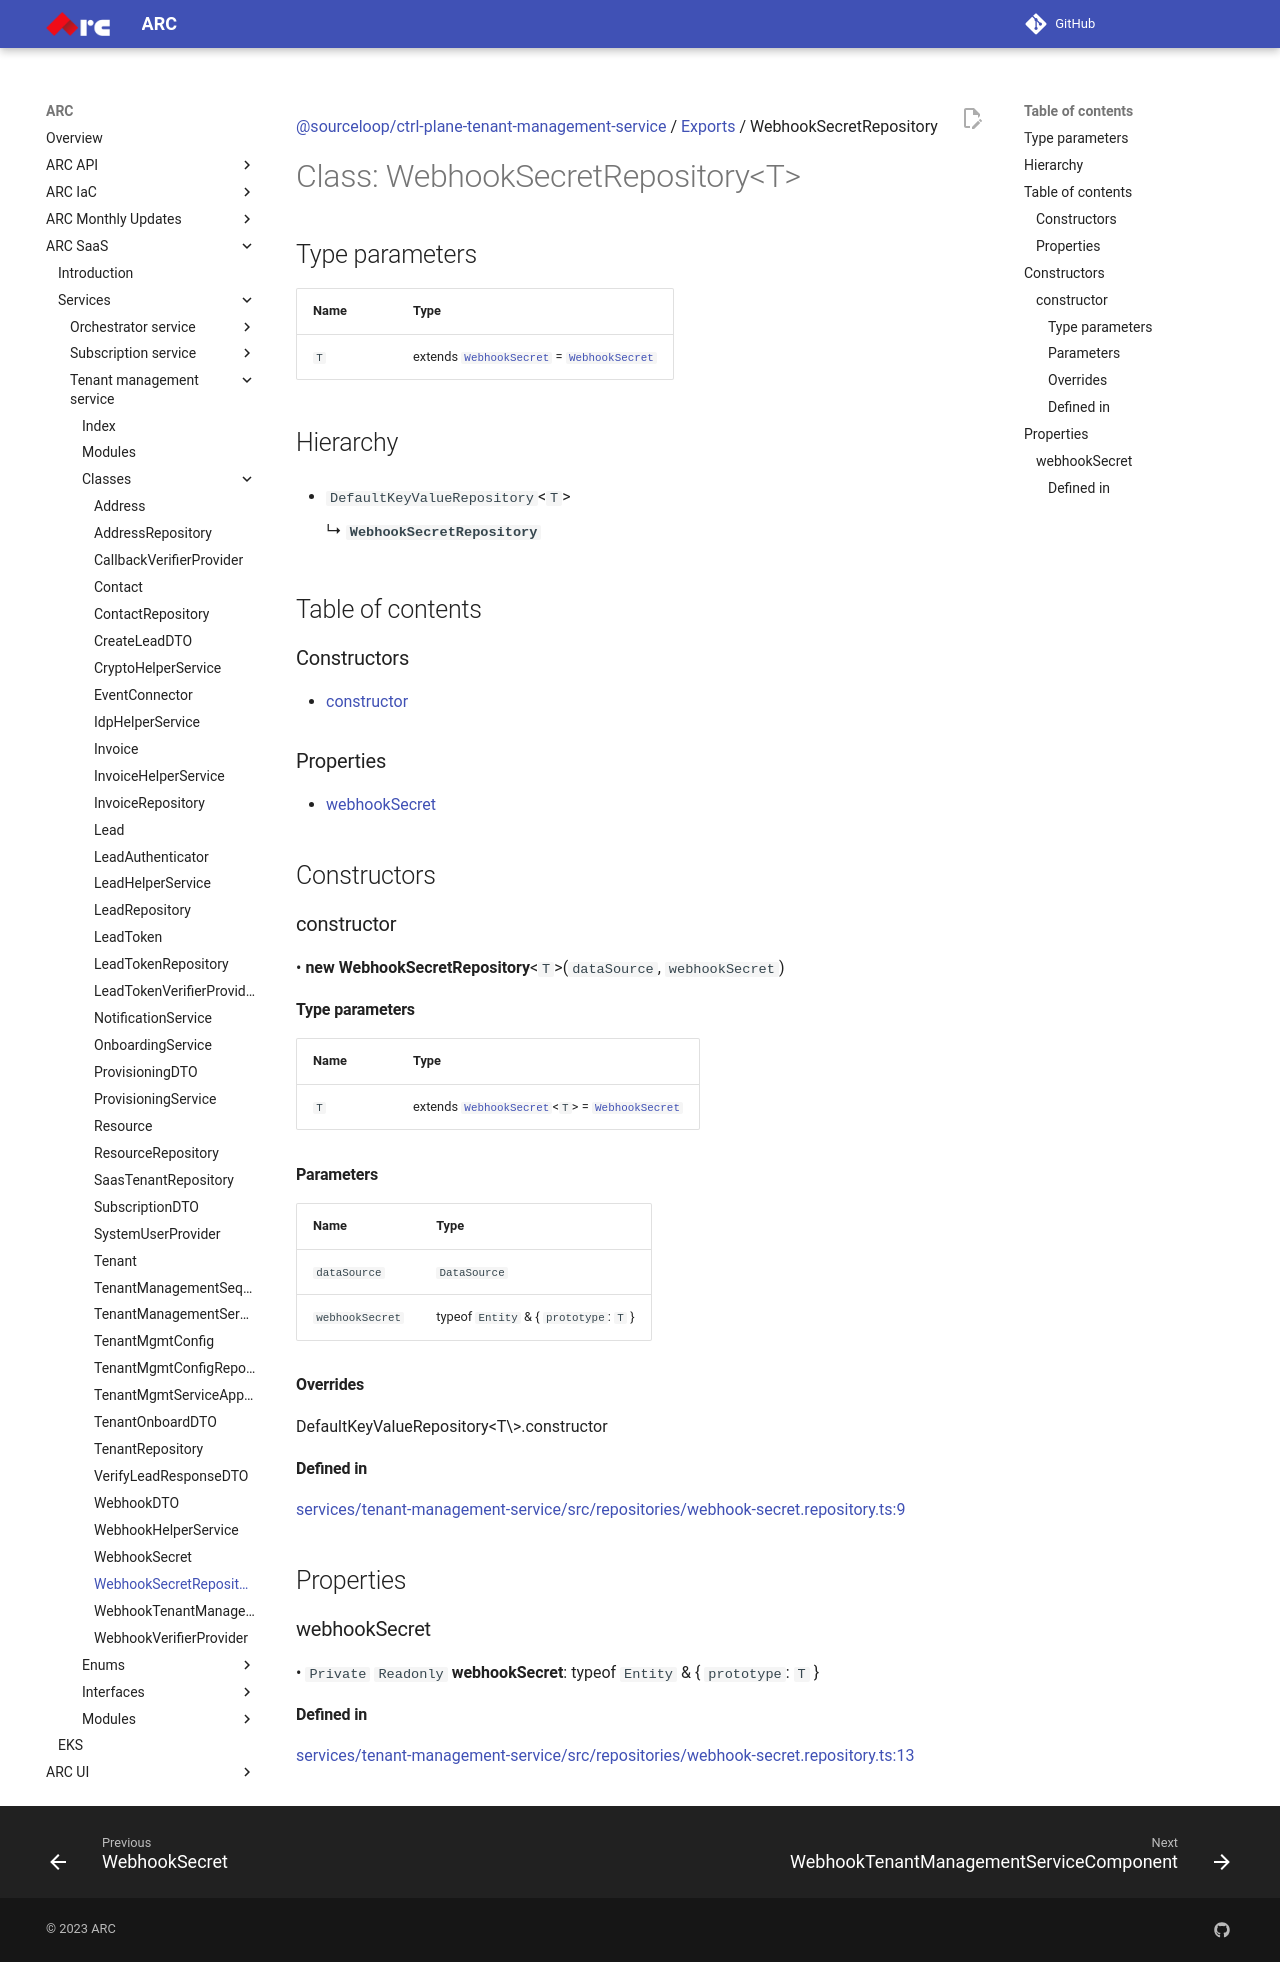

repository: sourcefuse/arc-docs · page: arc-saas-docs/services/tenant-management-service/classes/WebhookSecretRepository/index.html · generator: mkdocs

[@sourceloop/ctrl-plane-tenant-management-service](../README.md) / [Exports](../modules.md) / WebhookSecretRepository

# Class: WebhookSecretRepository<T\>

## Type parameters

| Name | Type |
| :------ | :------ |
| `T` | extends [`WebhookSecret`](WebhookSecret.md) = [`WebhookSecret`](WebhookSecret.md) |

## Hierarchy

- `DefaultKeyValueRepository`<`T`\>

  ↳ **`WebhookSecretRepository`**

## Table of contents

### Constructors

- [constructor](WebhookSecretRepository.md#constructor)

### Properties

- [webhookSecret](WebhookSecretRepository.md#webhooksecret)

## Constructors

### constructor

• **new WebhookSecretRepository**<`T`\>(`dataSource`, `webhookSecret`)

#### Type parameters

| Name | Type |
| :------ | :------ |
| `T` | extends [`WebhookSecret`](WebhookSecret.md)<`T`\> = [`WebhookSecret`](WebhookSecret.md) |

#### Parameters

| Name | Type |
| :------ | :------ |
| `dataSource` | `DataSource` |
| `webhookSecret` | typeof `Entity` & { `prototype`: `T`  } |

#### Overrides

DefaultKeyValueRepository&lt;T\&gt;.constructor

#### Defined in

[services/tenant-management-service/src/repositories/webhook-secret.repository.ts:9](https://github.com/sourcefuse/arc-saas/blob/27b4636/services/tenant-management-service/src/repositories/webhook-secret.repository.ts#L9)

## Properties

### webhookSecret

• `Private` `Readonly` **webhookSecret**: typeof `Entity` & { `prototype`: `T`  }

#### Defined in

[services/tenant-management-service/src/repositories/webhook-secret.repository.ts:13](https://github.com/sourcefuse/arc-saas/blob/27b4636/services/tenant-management-service/src/repositories/webhook-secret.repository.ts#L13)
